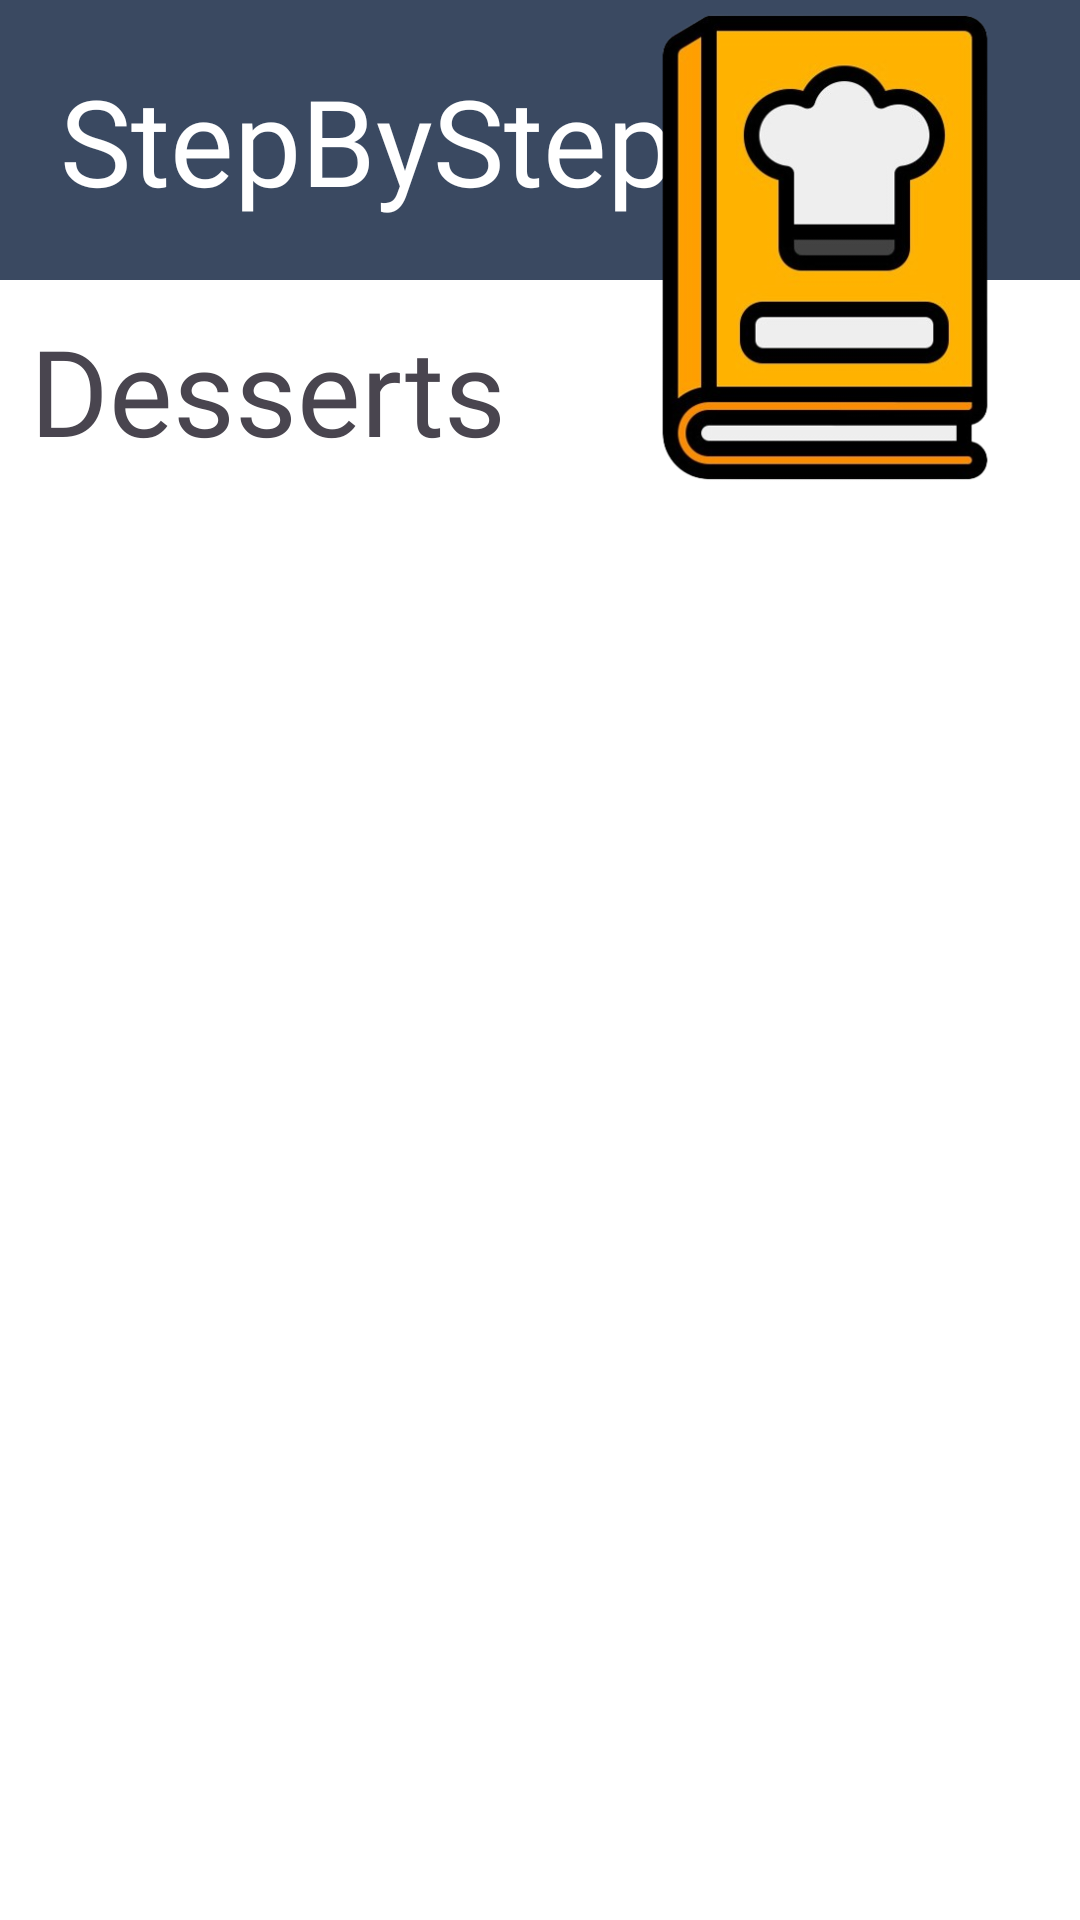

This screen was rendered from an Android layout file. Write that file and the resources it references.
<!-- AndroidManifest.xml: application theme Theme.StepByStep -->
<!-- res/layout/activity_foods_menu.xml -->
<?xml version="1.0" encoding="utf-8"?>
<layout xmlns:android="http://schemas.android.com/apk/res/android"
    xmlns:tools="http://schemas.android.com/tools"
    xmlns:app="http://schemas.android.com/apk/res-auto">

    <data>
        <variable
            name="viewModel"
            type="com.example.stepbystep.ui.menu.FoodsMenuViewModel" />
    </data>

    <androidx.constraintlayout.widget.ConstraintLayout
        android:layout_width="match_parent"
        android:layout_height="match_parent"
        tools:context=".ui.menu.FoodsMenuActivity"
        android:background="@color/white">

        <TextView
            android:id="@+id/NameApp"
            android:layout_width="match_parent"
            android:layout_height="wrap_content"
            android:text="StepByStep"
            android:textSize="40sp"
            android:padding="20dp"
            app:layout_constraintStart_toStartOf="parent"
            app:layout_constraintTop_toTopOf="parent"
            app:layout_constraintBottom_toTopOf="@+id/dailyFoodsName"
            android:background="@color/blue"
            android:textColor="@color/white"
            android:fontFamily="@font/aileron_bold"/>

        <TextView
            android:id="@+id/dailyFoodsName"
            android:layout_width="match_parent"
            android:layout_height="wrap_content"
            android:text="Desserts"
            android:textSize="40sp"
            android:padding="10dp"
            app:layout_constraintStart_toStartOf="parent"
            app:layout_constraintTop_toBottomOf="@+id/NameApp"
            app:layout_constraintBottom_toTopOf="@+id/listfood"
            android:fontFamily="@font/aileron_bold" />

        <ImageView
            android:id="@+id/logo"
            android:layout_width="170dp"
            android:layout_height="165dp"
            app:layout_constraintEnd_toEndOf="parent"
            app:layout_constraintHorizontal_bias="1.0"
            app:layout_constraintStart_toStartOf="parent"
            app:layout_constraintTop_toTopOf="parent"
            app:srcCompat="@drawable/libro_de_recetas" />

        <ProgressBar
            android:id="@+id/progressBar"
            android:layout_width="wrap_content"
            android:layout_height="wrap_content"
            app:layout_constraintBottom_toBottomOf="parent"
            app:layout_constraintEnd_toEndOf="parent"
            app:layout_constraintStart_toStartOf="parent"
            app:layout_constraintTop_toBottomOf="@+id/dailyFoodsName" />

        <ListView
            android:id="@+id/listfood"
            android:layout_width="match_parent"
            android:layout_height="wrap_content"
            app:layout_constraintEnd_toEndOf="parent"
            app:layout_constraintStart_toStartOf="parent"
            app:layout_constraintTop_toBottomOf="@+id/dailyFoodsName" />

    </androidx.constraintlayout.widget.ConstraintLayout>
</layout>
<!-- resources referenced by this layout -->
<resources>
  <color name="blue">#3a4961 </color>
  <color name="white">#FFFFFFFF</color>
  <!-- drawable libro_de_recetas: png bitmap (drawable, 76540 bytes) -->
  <style name="Theme.StepByStep" parent="Base.Theme.StepByStep" />
  <style name="Base.Theme.StepByStep" parent="Theme.Material3.DayNight.NoActionBar">
          
          
      </style>
</resources>
